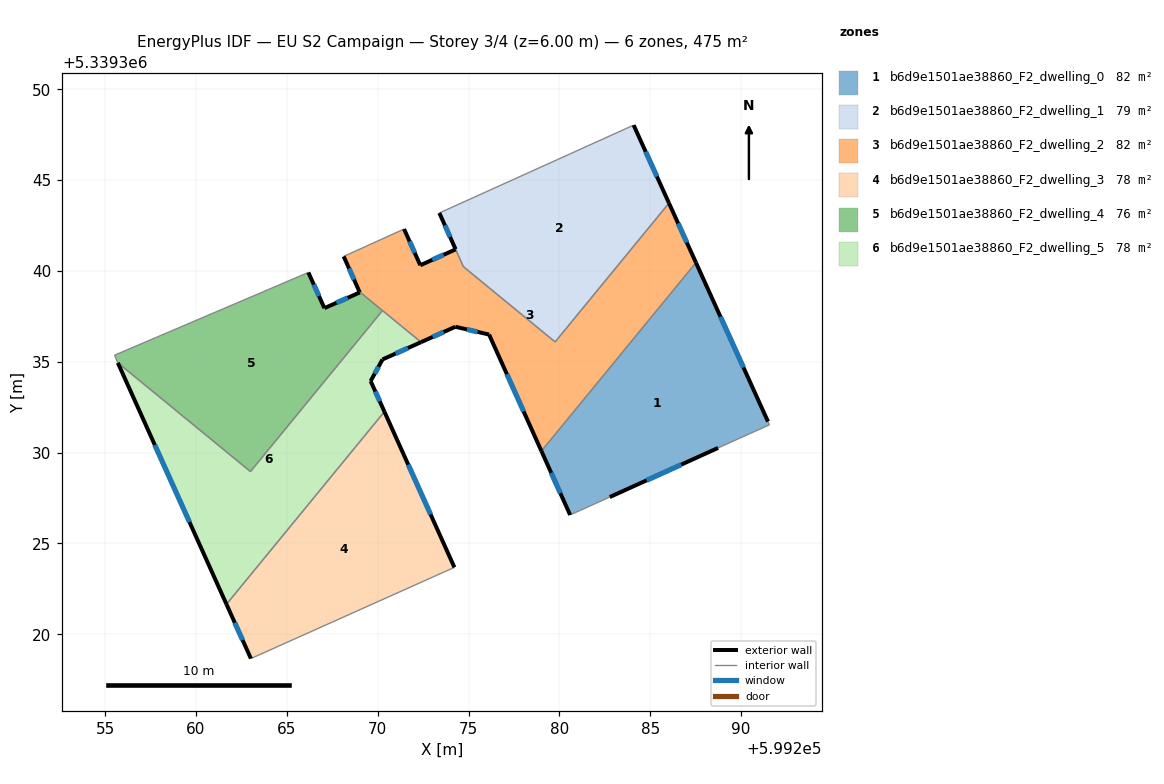
=== STOREY PLAN SPEC (per zone: floor XY polygon, exterior-wall plan segments, windows/doors) ===
zone 1: b6d9e1501ae38860_F2_dwelling_0  (82.1 m²)
  floor: (599287.52, 5339340.46) (599291.48, 5339331.71) (599291.56, 5339331.53) (599288.74, 5339330.26) (599282.78, 5339327.56) (599280.59, 5339326.57) (599279.01, 5339330.09)
  exterior wall: (599291.48, 5339331.71) – (599287.52, 5339340.46)  [9.6 m]
    window: (599290.14, 5339334.69) – (599288.87, 5339337.48)  [2.9 m²]
  exterior wall: (599282.78, 5339327.56) – (599288.74, 5339330.26)  [6.5 m]
    window: (599284.81, 5339328.48) – (599286.71, 5339329.34)  [2.0 m²]
  exterior wall: (599279.01, 5339330.09) – (599280.59, 5339326.57)  [3.9 m]
    window: (599279.55, 5339328.89) – (599280.06, 5339327.77)  [1.2 m²]
  interior walls: 4
zone 2: b6d9e1501ae38860_F2_dwelling_1  (79.0 m²)
  floor: (599284.09, 5339348.03) (599286.03, 5339343.74) (599279.77, 5339336.10) (599274.71, 5339340.24) (599273.40, 5339343.19)
  exterior wall: (599273.40, 5339343.19) – (599274.29, 5339341.20)  [2.2 m]
    window: (599273.70, 5339342.51) – (599273.98, 5339341.88)  [0.7 m²]
  exterior wall: (599286.03, 5339343.74) – (599284.09, 5339348.03)  [4.7 m]
    window: (599285.37, 5339345.20) – (599284.75, 5339346.57)  [1.4 m²]
  interior walls: 4
zone 3: b6d9e1501ae38860_F2_dwelling_2  (82.4 m²)
  floor: (599286.03, 5339343.74) (599287.52, 5339340.46) (599279.01, 5339330.09) (599276.13, 5339336.50) (599274.27, 5339336.93) (599272.39, 5339336.08) (599268.99, 5339338.87) (599268.13, 5339340.80) (599271.45, 5339342.31) (599272.34, 5339340.32) (599274.29, 5339341.19) (599274.71, 5339340.24) (599279.77, 5339336.10)
  exterior wall: (599268.13, 5339340.80) – (599268.99, 5339338.87)  [2.1 m]
    window: (599268.42, 5339340.14) – (599268.70, 5339339.53)  [0.6 m²]
  exterior wall: (599272.34, 5339340.32) – (599271.45, 5339342.31)  [2.2 m]
    window: (599272.04, 5339340.99) – (599271.76, 5339341.63)  [0.7 m²]
  exterior wall: (599274.29, 5339341.19) – (599272.34, 5339340.32)  [2.1 m]
    window: (599273.63, 5339340.89) – (599273.01, 5339340.61)  [0.7 m²]
  exterior wall: (599287.52, 5339340.46) – (599286.03, 5339343.74)  [3.6 m]
    window: (599287.01, 5339341.57) – (599286.54, 5339342.62)  [1.1 m²]
  exterior wall: (599276.13, 5339336.50) – (599279.01, 5339330.09)  [7.0 m]
    window: (599277.11, 5339334.32) – (599278.03, 5339332.27)  [2.2 m²]
  exterior wall: (599274.27, 5339336.93) – (599276.13, 5339336.50)  [1.9 m]
    window: (599274.91, 5339336.78) – (599275.50, 5339336.65)  [0.6 m²]
  exterior wall: (599272.39, 5339336.08) – (599274.27, 5339336.93)  [2.1 m]
    window: (599273.03, 5339336.37) – (599273.63, 5339336.64)  [0.6 m²]
  interior walls: 7
zone 4: b6d9e1501ae38860_F2_dwelling_3  (77.8 m²)
  floor: (599270.37, 5339332.25) (599274.22, 5339323.69) (599273.82, 5339323.50) (599263.02, 5339318.67) (599261.68, 5339321.65)
  exterior wall: (599261.68, 5339321.65) – (599263.02, 5339318.67)  [3.3 m]
    window: (599262.13, 5339320.64) – (599262.56, 5339319.68)  [1.0 m²]
  exterior wall: (599274.22, 5339323.69) – (599270.37, 5339332.25)  [9.4 m]
    window: (599272.91, 5339326.60) – (599271.68, 5339329.34)  [2.9 m²]
  interior walls: 3
zone 5: b6d9e1501ae38860_F2_dwelling_4  (76.3 m²)
  floor: (599268.99, 5339338.87) (599270.26, 5339337.82) (599262.99, 5339328.96) (599255.69, 5339334.95) (599255.59, 5339335.18) (599255.52, 5339335.37) (599266.18, 5339339.92) (599267.07, 5339337.96) (599269.01, 5339338.82)
  exterior wall: (599267.07, 5339337.96) – (599266.18, 5339339.92)  [2.2 m]
    window: (599266.77, 5339338.62) – (599266.48, 5339339.25)  [0.7 m²]
  exterior wall: (599269.01, 5339338.82) – (599267.07, 5339337.96)  [2.1 m]
    window: (599268.35, 5339338.52) – (599267.73, 5339338.25)  [0.7 m²]
  exterior wall: (599268.99, 5339338.87) – (599269.01, 5339338.82)  [0.1 m]
  interior walls: 6
zone 6: b6d9e1501ae38860_F2_dwelling_5  (77.8 m²)
  floor: (599272.39, 5339336.08) (599270.27, 5339335.13) (599269.61, 5339333.94) (599270.37, 5339332.25) (599261.68, 5339321.65) (599255.69, 5339334.95) (599262.99, 5339328.96) (599270.26, 5339337.82)
  exterior wall: (599270.27, 5339335.13) – (599272.39, 5339336.08)  [2.3 m]
    window: (599270.99, 5339335.45) – (599271.66, 5339335.76)  [0.7 m²]
  exterior wall: (599269.61, 5339333.94) – (599270.27, 5339335.13)  [1.4 m]
    window: (599269.83, 5339334.35) – (599270.04, 5339334.73)  [0.4 m²]
  exterior wall: (599270.37, 5339332.25) – (599269.61, 5339333.94)  [1.8 m]
    window: (599270.11, 5339332.83) – (599269.87, 5339333.37)  [0.6 m²]
  exterior wall: (599255.69, 5339334.95) – (599261.68, 5339321.65)  [14.6 m]
    window: (599257.73, 5339330.42) – (599259.64, 5339326.18)  [4.5 m²]
  interior walls: 4

=== DERIVED (storey summary) ===
Building: EU S2 Campaign
Storey: 3 of 4  (floor level z = 6.00 m)
Storey gross floor area: 475.4 m²
Zones on this storey: 6
  - b6d9e1501ae38860_F2_dwelling_0: floor 82.1 m²; exterior wall 20.0 m (60.0 m²); 3 window(s) 6.1 m²; WWR 10.2%
  - b6d9e1501ae38860_F2_dwelling_1: floor 79.0 m²; exterior wall 6.9 m (20.7 m²); 2 window(s) 2.1 m²; WWR 10.2%
  - b6d9e1501ae38860_F2_dwelling_2: floor 82.4 m²; exterior wall 21.0 m (63.1 m²); 7 window(s) 6.4 m²; WWR 10.2%
  - b6d9e1501ae38860_F2_dwelling_3: floor 77.8 m²; exterior wall 12.7 m (38.0 m²); 2 window(s) 3.9 m²; WWR 10.2%
  - b6d9e1501ae38860_F2_dwelling_4: floor 76.3 m²; exterior wall 4.3 m (13.0 m²); 2 window(s) 1.3 m²; WWR 10.1%
  - b6d9e1501ae38860_F2_dwelling_5: floor 77.8 m²; exterior wall 20.1 m (60.3 m²); 4 window(s) 6.2 m²; WWR 10.2%
Zone adjacency (shared interzone walls):
  - b6d9e1501ae38860_F2_dwelling_0 ↔ b6d9e1501ae38860_F2_dwelling_2
  - b6d9e1501ae38860_F2_dwelling_1 ↔ b6d9e1501ae38860_F2_dwelling_2
  - b6d9e1501ae38860_F2_dwelling_2 ↔ b6d9e1501ae38860_F2_dwelling_4
  - b6d9e1501ae38860_F2_dwelling_2 ↔ b6d9e1501ae38860_F2_dwelling_5
  - b6d9e1501ae38860_F2_dwelling_3 ↔ b6d9e1501ae38860_F2_dwelling_5
  - b6d9e1501ae38860_F2_dwelling_4 ↔ b6d9e1501ae38860_F2_dwelling_5